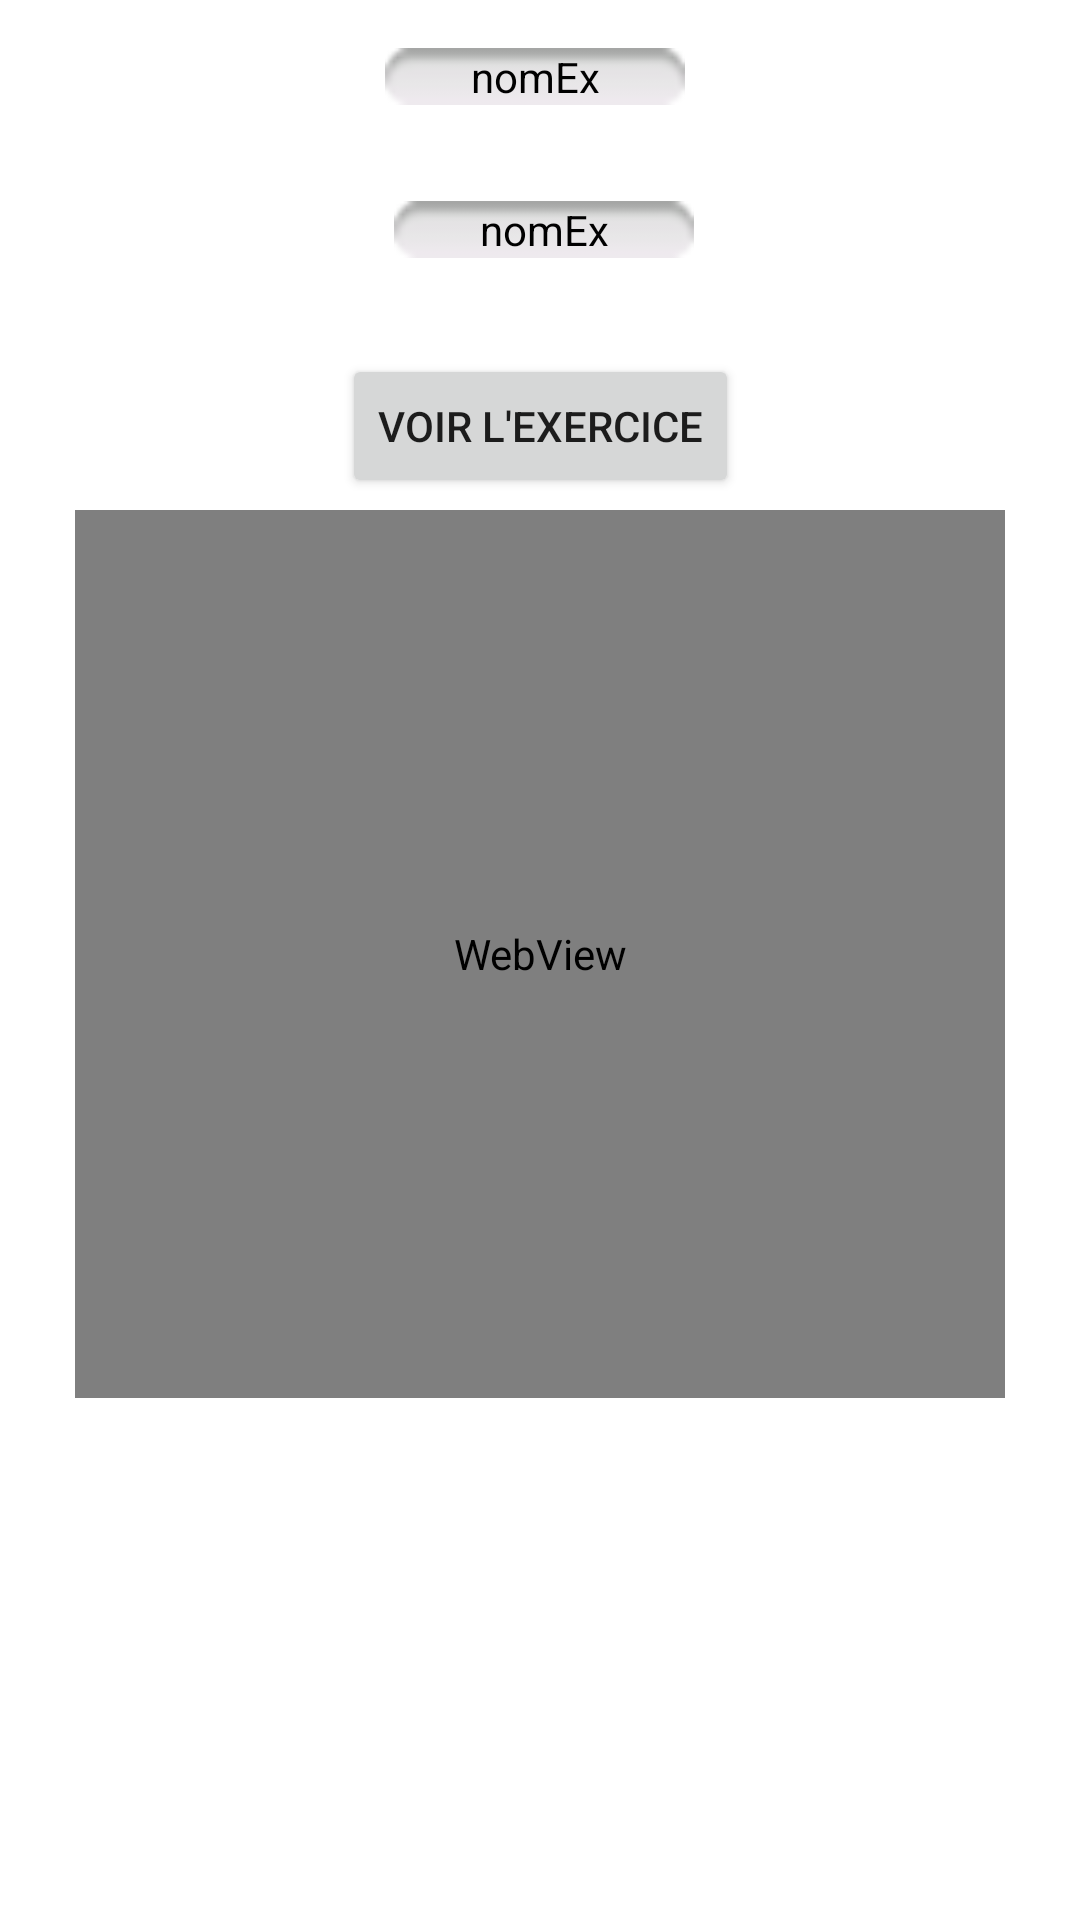

Produce the Android XML layout that renders to this screen, including the resource entries it uses.
<!-- AndroidManifest.xml: application theme Theme.Projet_Android -->
<!-- res/layout/exercice_day.xml -->
<?xml version="1.0" encoding="utf-8"?>
<androidx.constraintlayout.widget.ConstraintLayout xmlns:android="http://schemas.android.com/apk/res/android"
    xmlns:app="http://schemas.android.com/apk/res-auto"
    xmlns:tools="http://schemas.android.com/tools"
    android:layout_width="match_parent"
    android:layout_height="match_parent"
    android:background="@android:drawable/screen_background_light_transparent"
    tools:context=".ExercicesListFragment">

    <TextView
        android:id="@+id/exoDayName"
        android:layout_width="100dp"
        android:layout_height="wrap_content"
        android:layout_marginStart="16dp"
        android:layout_marginTop="16dp"
        android:layout_marginEnd="16dp"
        android:layout_weight="1"
        android:background="@android:drawable/button_onoff_indicator_off"
        android:text="@string/nomex"
        android:textAlignment="center"
        android:textColor="#000000"
        app:layout_constraintEnd_toEndOf="parent"
        app:layout_constraintHorizontal_bias="0.493"
        app:layout_constraintStart_toStartOf="parent"
        app:layout_constraintTop_toTopOf="parent" />

    <TextView
        android:id="@+id/setsNumber"
        android:layout_width="100dp"
        android:layout_height="wrap_content"
        android:layout_marginStart="16dp"
        android:layout_marginTop="32dp"
        android:layout_marginEnd="16dp"
        android:layout_weight="1"
        android:background="@android:drawable/button_onoff_indicator_off"
        android:text="@string/nomex"
        android:textAlignment="center"
        android:textColor="#000000"
        app:layout_constraintEnd_toEndOf="parent"
        app:layout_constraintHorizontal_bias="0.506"
        app:layout_constraintStart_toStartOf="parent"
        app:layout_constraintTop_toBottomOf="@+id/exoDayName" />

    <Button
        android:id="@+id/viewExo"
        android:layout_width="wrap_content"
        android:layout_height="wrap_content"
        android:layout_marginTop="32dp"
        android:text="@string/voir_l_exercice"
        app:layout_constraintEnd_toEndOf="parent"
        app:layout_constraintStart_toStartOf="parent"
        app:layout_constraintTop_toBottomOf="@+id/setsNumber" />

    <WebView
        android:id="@+id/dayExoVimeo"
        android:layout_width="310dp"
        android:layout_height="296dp"
        android:layout_marginTop="4dp"
        app:layout_constraintEnd_toEndOf="parent"
        app:layout_constraintStart_toStartOf="parent"
        app:layout_constraintTop_toBottomOf="@+id/viewExo" />

</androidx.constraintlayout.widget.ConstraintLayout>
<!-- resources referenced by this layout -->
<resources>
  <string name="nomex">nomEx</string>
  <string name="voir_l_exercice">Voir l\'exercice</string>
  <style name="Theme.Projet_Android" parent="Theme.MaterialComponents.DayNight.DarkActionBar">
          
          <item name="colorPrimary">@color/white</item>
          <item name="colorPrimaryVariant">@color/purple_700</item>
          <item name="colorOnPrimary">@color/white</item>
          
          <item name="colorSecondary">@color/teal_200</item>
          <item name="colorSecondaryVariant">@color/teal_700</item>
          <item name="colorOnSecondary">@color/black</item>
          
          <item name="android:statusBarColor" tools:targetApi="l">?attr/colorPrimaryVariant</item>
          
      </style>
  <color name="white">#FFFFFFFF</color>
  <color name="purple_700">#FF3700B3</color>
  <color name="teal_200">#FF03DAC5</color>
  <color name="teal_700">#FF018786</color>
  <color name="black">#FF000000</color>
</resources>
